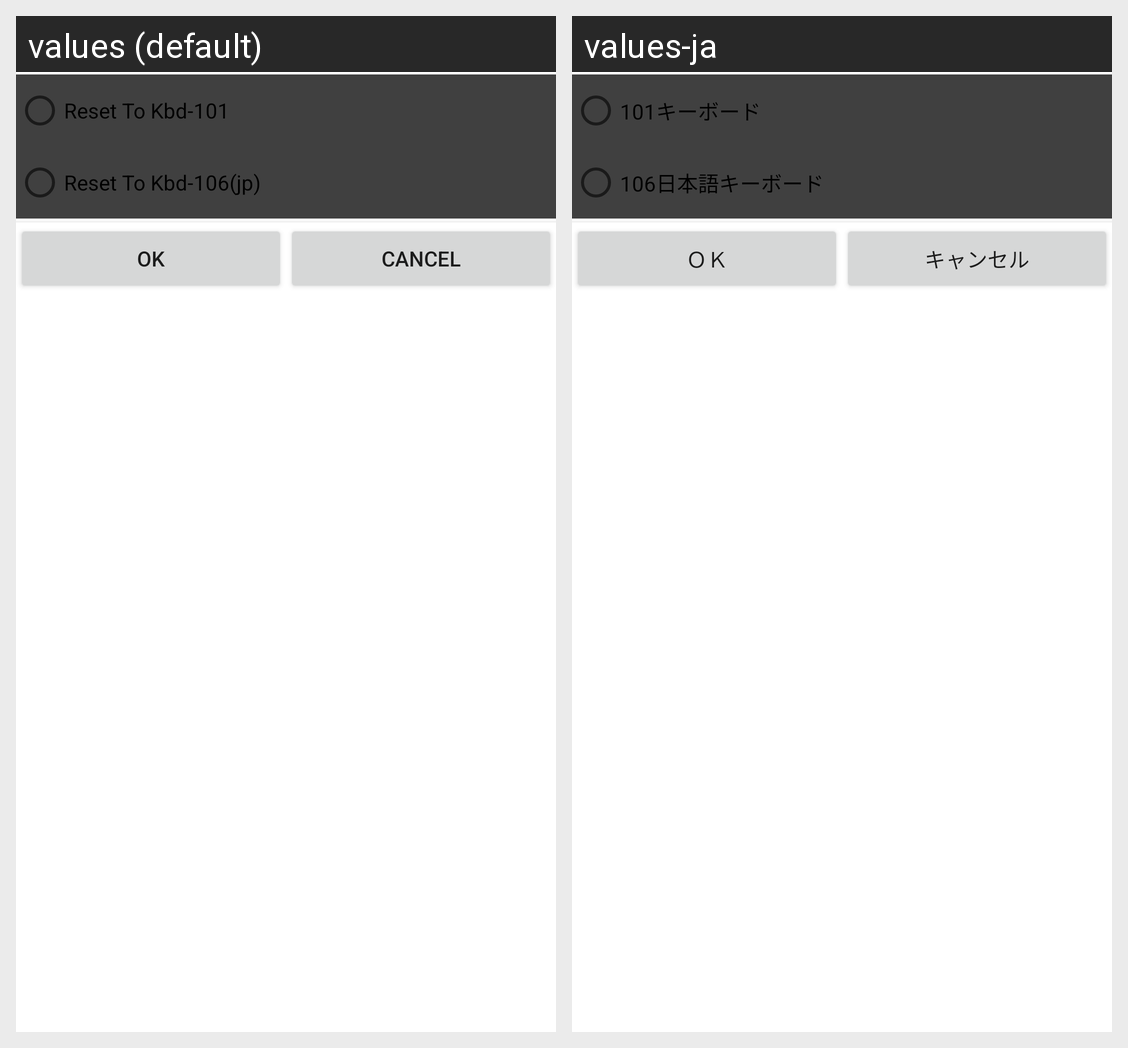

This grid shows one Android layout under two languages. Give, for every string resource on the screen, its name, the default text and each shown locale's text.
Android screen res/layout/dialogdefshift.xml rendered under 2 locales, left to right: values (default), values-ja. Device: Nexus 5 (rendered at 1080×1920; each locale shown at half size, 540×960, under a caption strip naming it); theme Theme.MaterialComponents.DayNight.NoActionBar.
Strings drawn on this screen, with the default value and each locale's value (text and hints the layout hard-codes, and strings that could not be matched under every locale, appear in the picture but are not listed):

RadioButtonMap101
  values: Reset To Kbd-101
  values-ja: 101キーボード

RadioButtonMap106
  values: Reset To Kbd-106(jp)
  values-ja: 106日本語キーボード

OK
  values: OK
  values-ja: ＯＫ

Cancel
  values: Cancel
  values-ja: キャンセル
